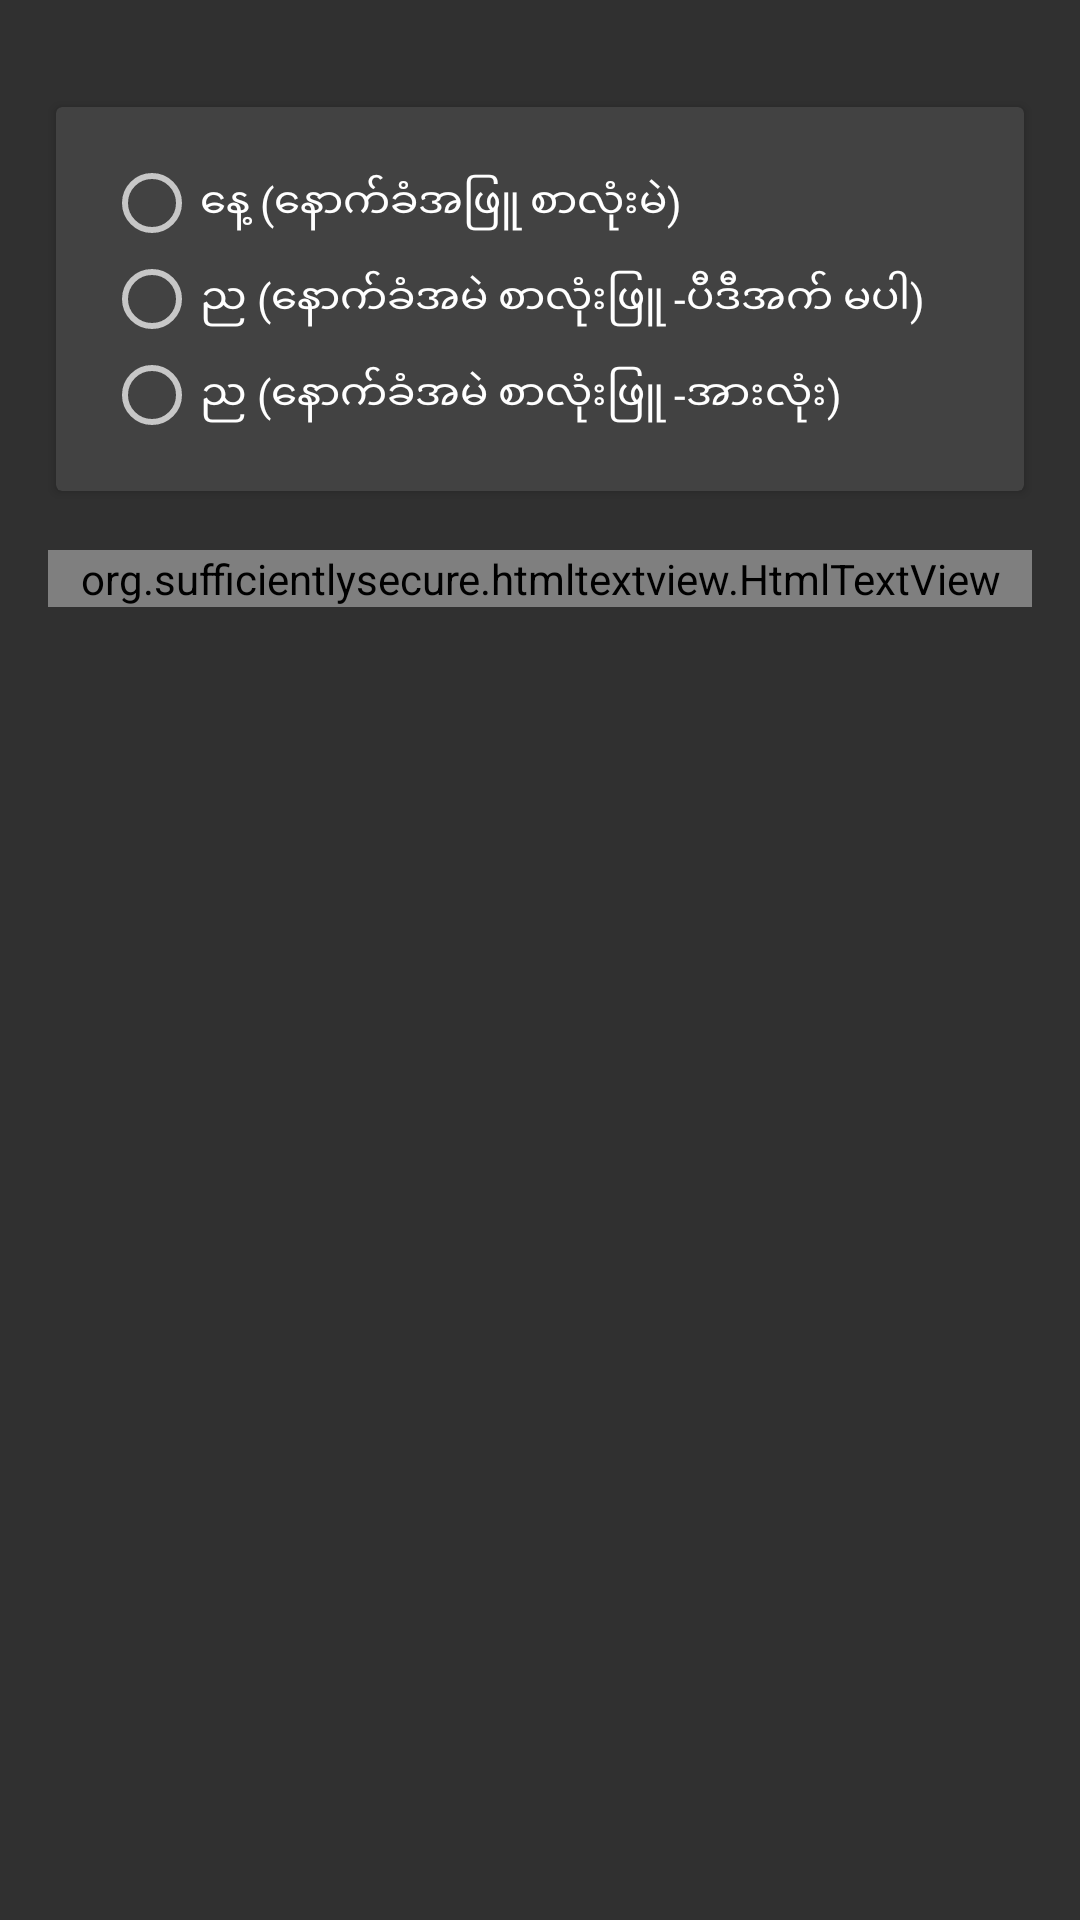

Produce the Android XML layout that renders to this screen, including the resource entries it uses.
<!-- AndroidManifest.xml: application theme AppTheme.FullScreen -->
<!-- res/layout/fragment_setting.xml -->
<?xml version="1.0" encoding="utf-8"?>

<LinearLayout xmlns:android="http://schemas.android.com/apk/res/android"
    xmlns:app="http://schemas.android.com/apk/res-auto"
    android:id="@+id/setting_rootView"
    android:layout_width="match_parent"
    android:layout_height="match_parent"
    android:orientation="vertical"
    android:padding="16dp">

    <androidx.cardview.widget.CardView
        android:layout_width="match_parent"
        android:layout_height="wrap_content"
        android:layout_marginTop="16dp"
        app:cardUseCompatPadding="true">

        <RadioGroup
            android:id="@+id/rg_theme"
            android:layout_width="match_parent"
            android:layout_height="wrap_content"
            android:padding="16dp">

            <RadioButton
                android:id="@+id/radio_theme_day"
                android:layout_width="match_parent"
                android:layout_height="wrap_content"
                android:text="@string/themeDay" />

            <RadioButton
                android:id="@+id/radio_theme_night"
                android:layout_width="match_parent"
                android:layout_height="wrap_content"
                android:text="@string/themeNight" />

            <RadioButton
                android:id="@+id/radio_theme_night_full"
                android:layout_width="match_parent"
                android:layout_height="wrap_content"
                android:text="@string/themeNightFull" />

        </RadioGroup>

    </androidx.cardview.widget.CardView>

    <ScrollView
        android:layout_width="match_parent"
        android:layout_height="wrap_content"
        android:layout_marginTop="16dp">
    <org.sufficientlysecure.htmltextview.HtmlTextView
        android:id="@+id/tv_info"
        android:layout_width="match_parent"
        android:layout_height="wrap_content"
        android:textAppearance="@android:style/TextAppearance.Medium" />
    </ScrollView>
</LinearLayout>
<!-- resources referenced by this layout -->
<resources>
  <string name="themeDay">နေ့ (နောက်ခံအဖြူ စာလုံးမဲ)</string>
  <string name="themeNight">ည (နောက်ခံအမဲ စာလုံးဖြူ -ပီဒီအက် မပါ)</string>
  <string name="themeNightFull">ည (နောက်ခံအမဲ စာလုံးဖြူ -အားလုံး)</string>
  <style name="AppTheme.FullScreen" parent="Theme.AppCompat.NoActionBar">
          <item name="android:windowIsTranslucent">true</item>
          <item name="android:windowContentOverlay">@null</item>
          <item name="android:windowNoTitle">true</item>
      </style>
</resources>
